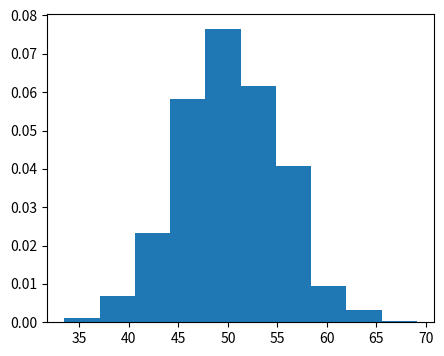

This figure's Python source:
from matplotlib import pyplot as plt
from numpy.random import normal
from numpy import mean, std
from scipy.stats import norm

sample = normal(loc=50, scale=5, size=1000)

plt.figure(figsize=(5,4))
plt.hist(sample, bins=10, density=True)
plt.show()
